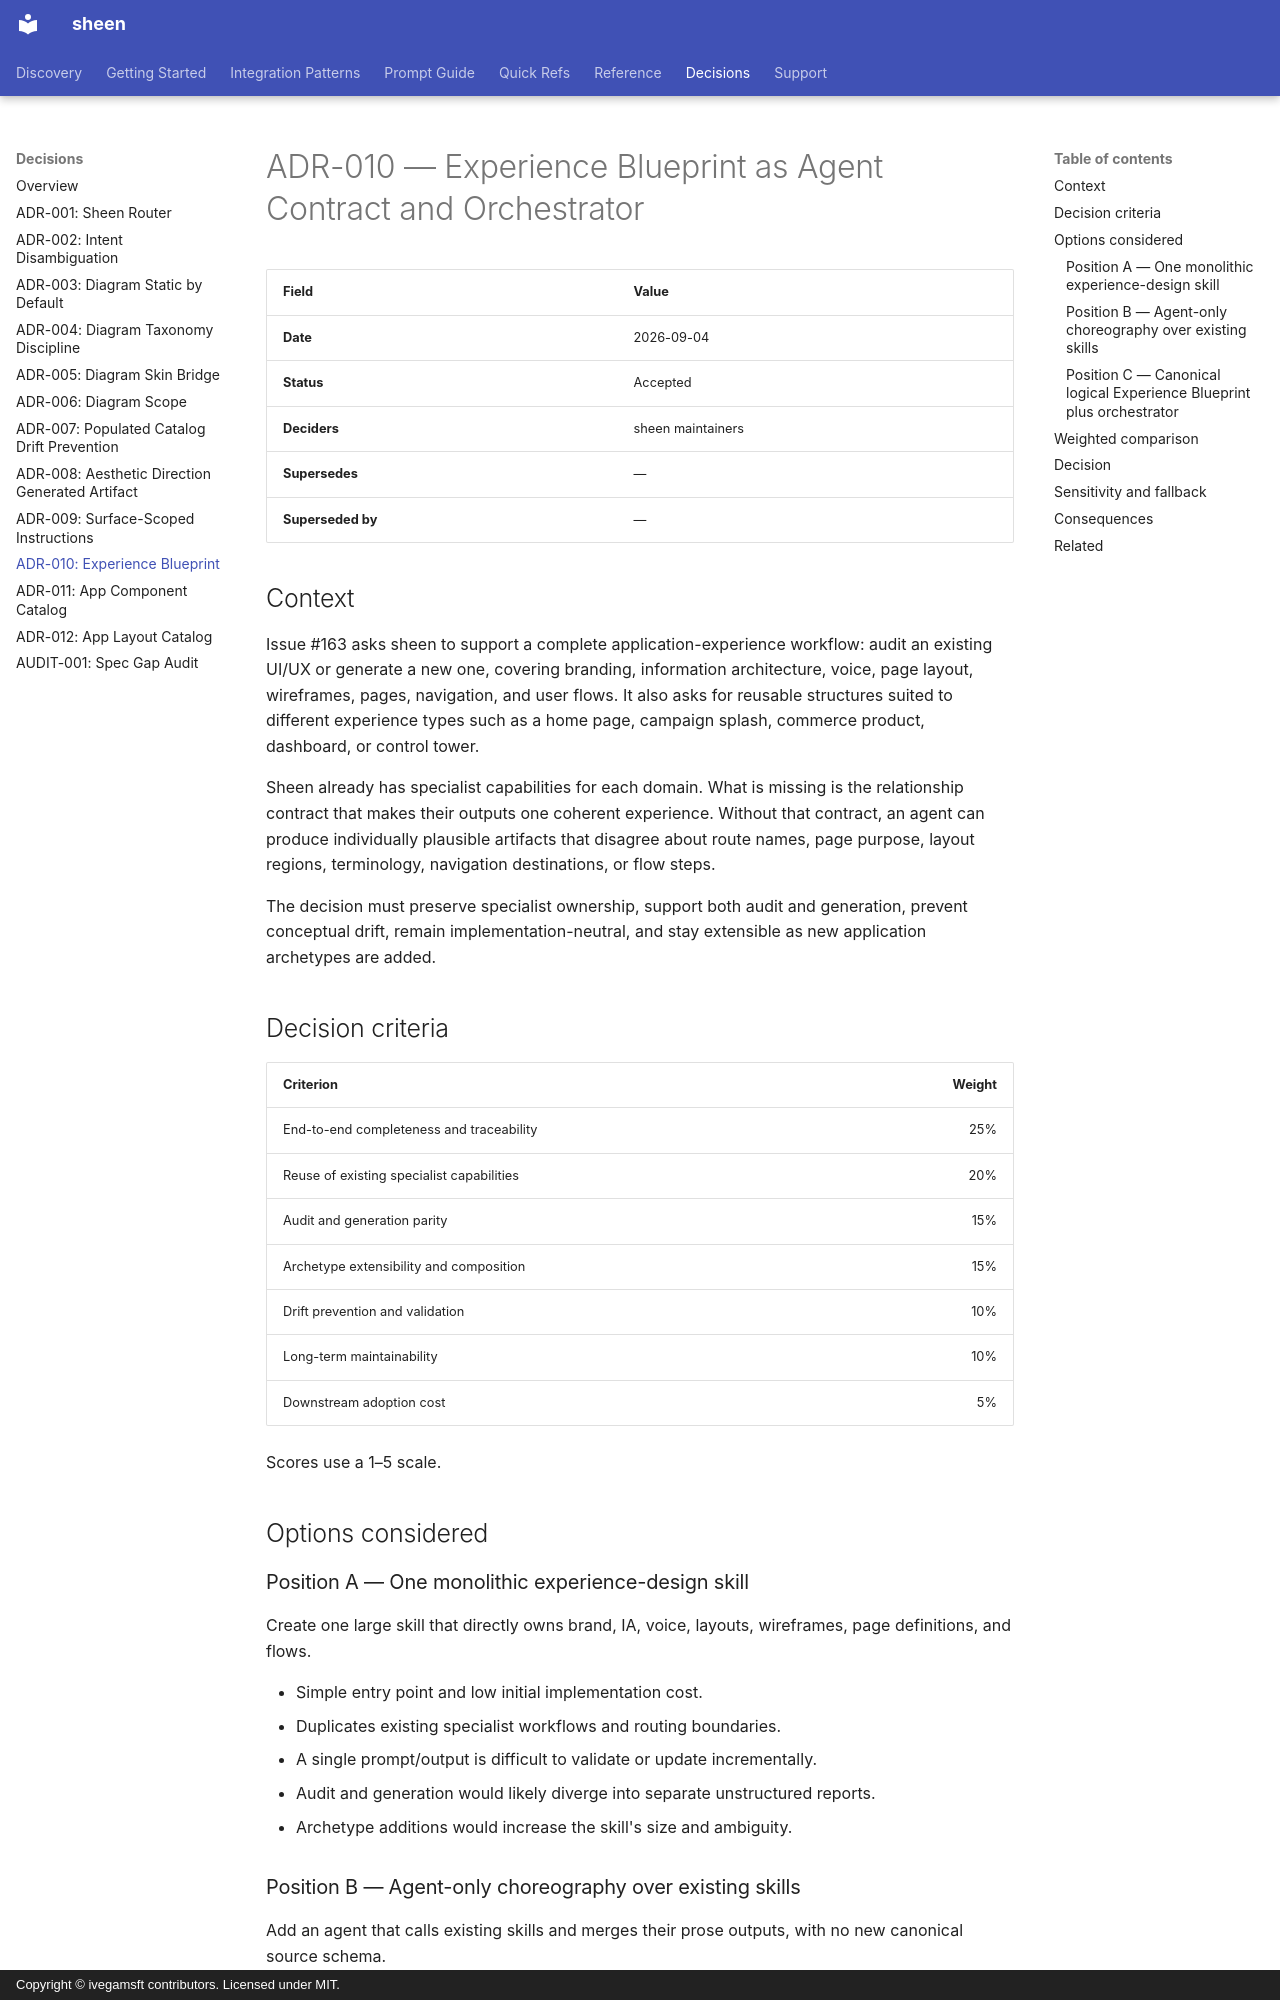

repository: ivegamsft/sheen · page: decisions/adr-010-experience-blueprint-agent-contract/index.html · generator: mkdocs · copyright: Copyright © ivegamsft contributors. Licensed under MIT.

# ADR-010 — Experience Blueprint as Agent Contract and Orchestrator

| Field | Value |
|---|---|
| **Date** | 2026-09-04 |
| **Status** | Accepted |
| **Deciders** | sheen maintainers |
| **Supersedes** | — |
| **Superseded by** | — |

## Context

Issue #163 asks sheen to support a complete application-experience workflow:
audit an existing UI/UX or generate a new one, covering branding, information
architecture, voice, page layout, wireframes, pages, navigation, and user flows.
It also asks for reusable structures suited to different experience types such
as a home page, campaign splash, commerce product, dashboard, or control tower.

Sheen already has specialist capabilities for each domain. What is missing is
the relationship contract that makes their outputs one coherent experience.
Without that contract, an agent can produce individually plausible artifacts
that disagree about route names, page purpose, layout regions, terminology,
navigation destinations, or flow steps.

The decision must preserve specialist ownership, support both audit and
generation, prevent conceptual drift, remain implementation-neutral, and stay
extensible as new application archetypes are added.

## Decision criteria

| Criterion | Weight |
|---|---:|
| End-to-end completeness and traceability | 25% |
| Reuse of existing specialist capabilities | 20% |
| Audit and generation parity | 15% |
| Archetype extensibility and composition | 15% |
| Drift prevention and validation | 10% |
| Long-term maintainability | 10% |
| Downstream adoption cost | 5% |

Scores use a 1–5 scale.

## Options considered

### Position A — One monolithic experience-design skill

Create one large skill that directly owns brand, IA, voice, layouts,
wireframes, page definitions, and flows.

- Simple entry point and low initial implementation cost.
- Duplicates existing specialist workflows and routing boundaries.
- A single prompt/output is difficult to validate or update incrementally.
- Audit and generation would likely diverge into separate unstructured reports.
- Archetype additions would increase the skill's size and ambiguity.

### Position B — Agent-only choreography over existing skills

Add an agent that calls existing skills and merges their prose outputs, with no
new canonical source schema.

- Maximizes reuse and keeps domain expertise in the current skills.
- Offers flexible orchestration for different applications.
- Leaves relationships implicit in prompts and agent memory.
- Cannot reliably detect orphan pages, broken flow references, conflicting
  navigation, or missing page states.
- Results vary by model and session, making audits difficult to compare.
